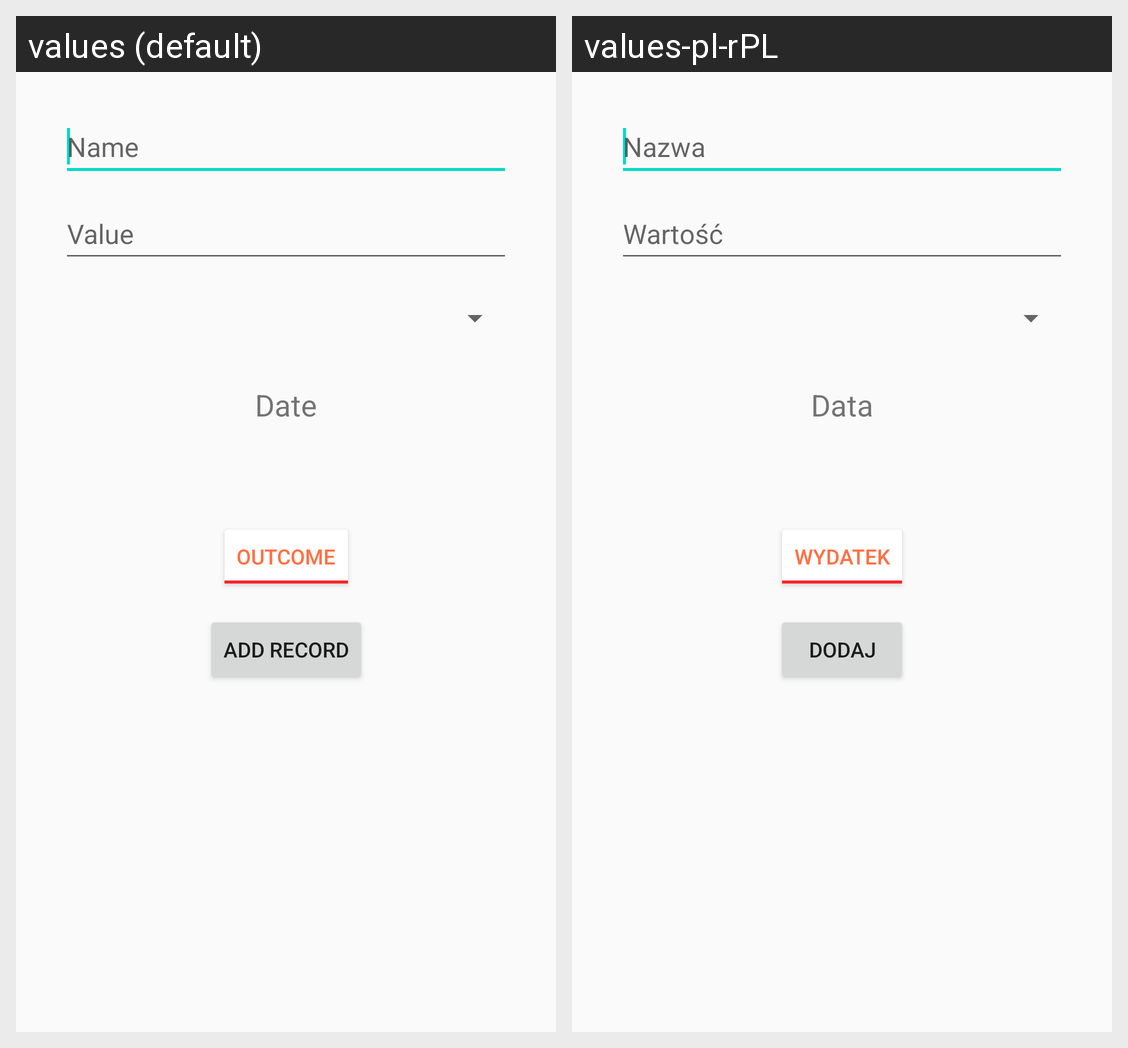

Translations of the strings shown on this Android screen, per locale in the grid:
Android screen res/layout/activity_add_entry.xml rendered under 2 locales, left to right: values (default), values-pl-rPL. Device: Nexus 5 (rendered at 1080×1920; each locale shown at half size, 540×960, under a caption strip naming it); theme AppTheme.
Strings drawn on this screen, with the default value and each locale's value (text and hints the layout hard-codes, and strings that could not be matched under every locale, appear in the picture but are not listed):

enter_name
  values: Name
  values-pl-rPL: Nazwa

value
  values: Value
  values-pl-rPL: Wartość

outcome
  values: Outcome
  values-pl-rPL: Wydatek

date
  values: Date
  values-pl-rPL: Data

add_record
  values: Add Record
  values-pl-rPL: Dodaj
